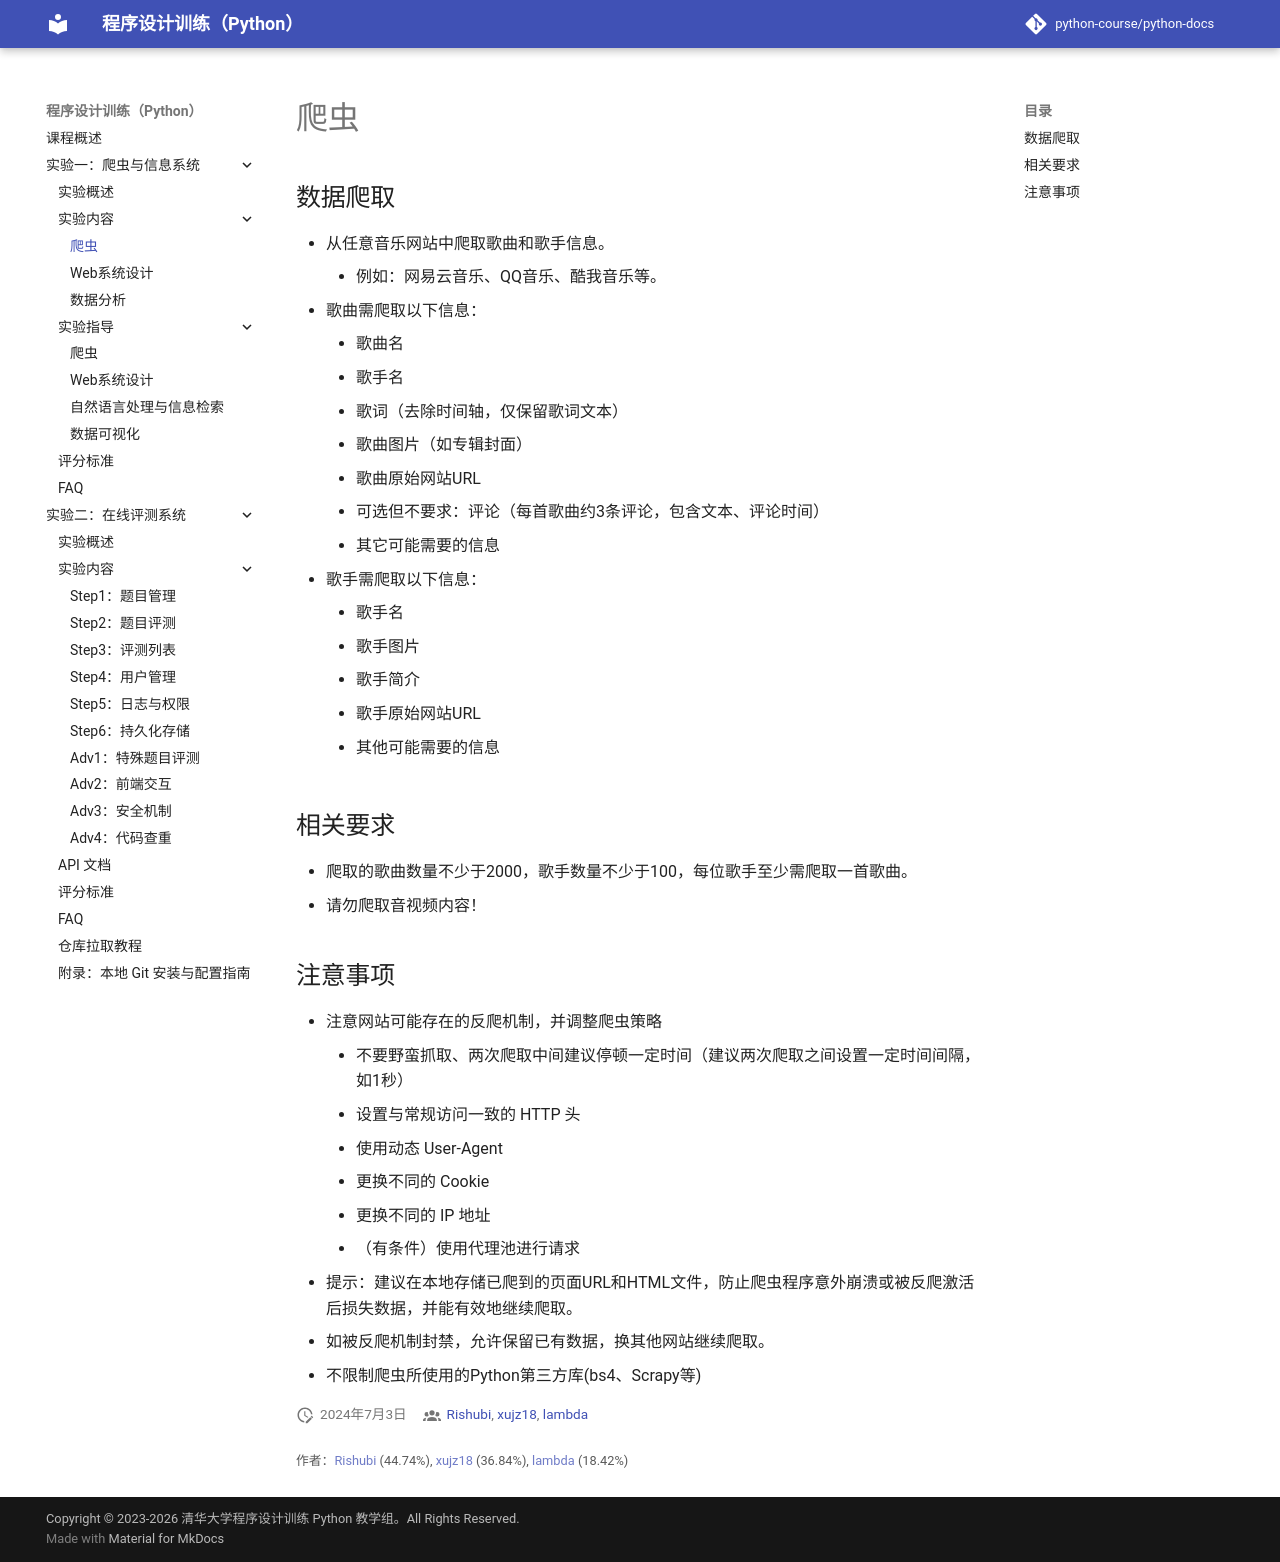

repository: KEG-Course/python-docs · page: crawler/project/crawler/index.html · generator: mkdocs

# 爬虫

## 数据爬取

* 从任意音乐网站中爬取歌曲和歌手信息。
    * 例如：网易云音乐、QQ音乐、酷我音乐等。
* 歌曲需爬取以下信息：
    * 歌曲名
    * 歌手名
    * 歌词（去除时间轴，仅保留歌词文本）
    * 歌曲图片（如专辑封面）
    * 歌曲原始网站URL
    * 可选但不要求：评论（每首歌曲约3条评论，包含文本、评论时间）
    * 其它可能需要的信息
* 歌手需爬取以下信息：
    * 歌手名
    * 歌手图片
    * 歌手简介
    * 歌手原始网站URL
    * 其他可能需要的信息

## 相关要求

* 爬取的歌曲数量不少于2000，歌手数量不少于100，每位歌手至少需爬取一首歌曲。
* 请勿爬取音视频内容！

## 注意事项

* 注意网站可能存在的反爬机制，并调整爬虫策略
    * 不要野蛮抓取、两次爬取中间建议停顿一定时间（建议两次爬取之间设置一定时间间隔，如1秒）
    * 设置与常规访问一致的 HTTP 头
    * 使用动态 User-Agent
    * 更换不同的 Cookie
    * 更换不同的 IP 地址
    * （有条件）使用代理池进行请求
* 提示：建议在本地存储已爬到的页面URL和HTML文件，防止爬虫程序意外崩溃或被反爬激活后损失数据，并能有效地继续爬取。
* 如被反爬机制封禁，允许保留已有数据，换其他网站继续爬取。
* 不限制爬虫所使用的Python第三方库(bs4、Scrapy等)
